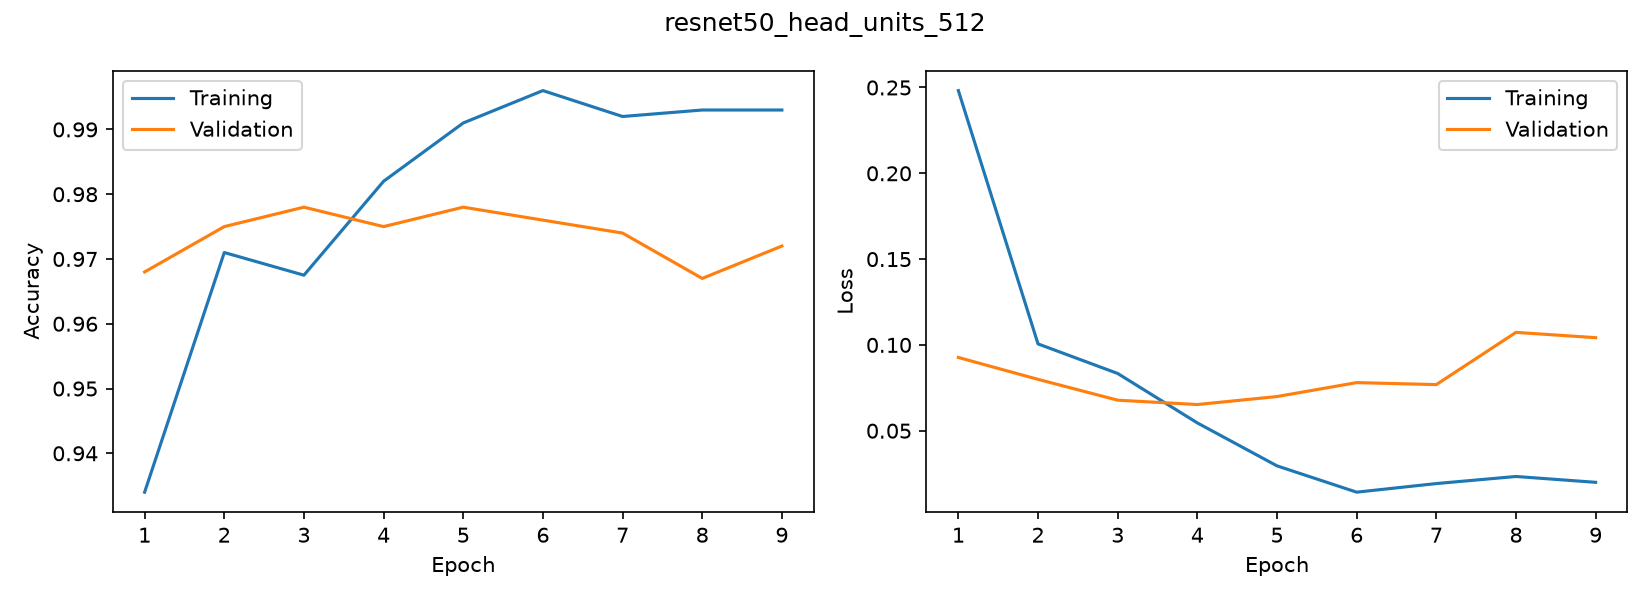

The file beside this chart, header and first rows:
accuracy, loss, val_accuracy, val_loss
0.934, 0.2482, 0.968, 0.09268
0.971, 0.1006, 0.975, 0.07994
0.9675, 0.08336, 0.978, 0.0678
0.982, 0.05456, 0.975, 0.06526
0.991, 0.02953, 0.978, 0.06992
0.996, 0.0142, 0.976, 0.07804
0.992, 0.01921, 0.974, 0.07687
0.993, 0.02334, 0.967, 0.1073
0.993, 0.01994, 0.972, 0.1042
